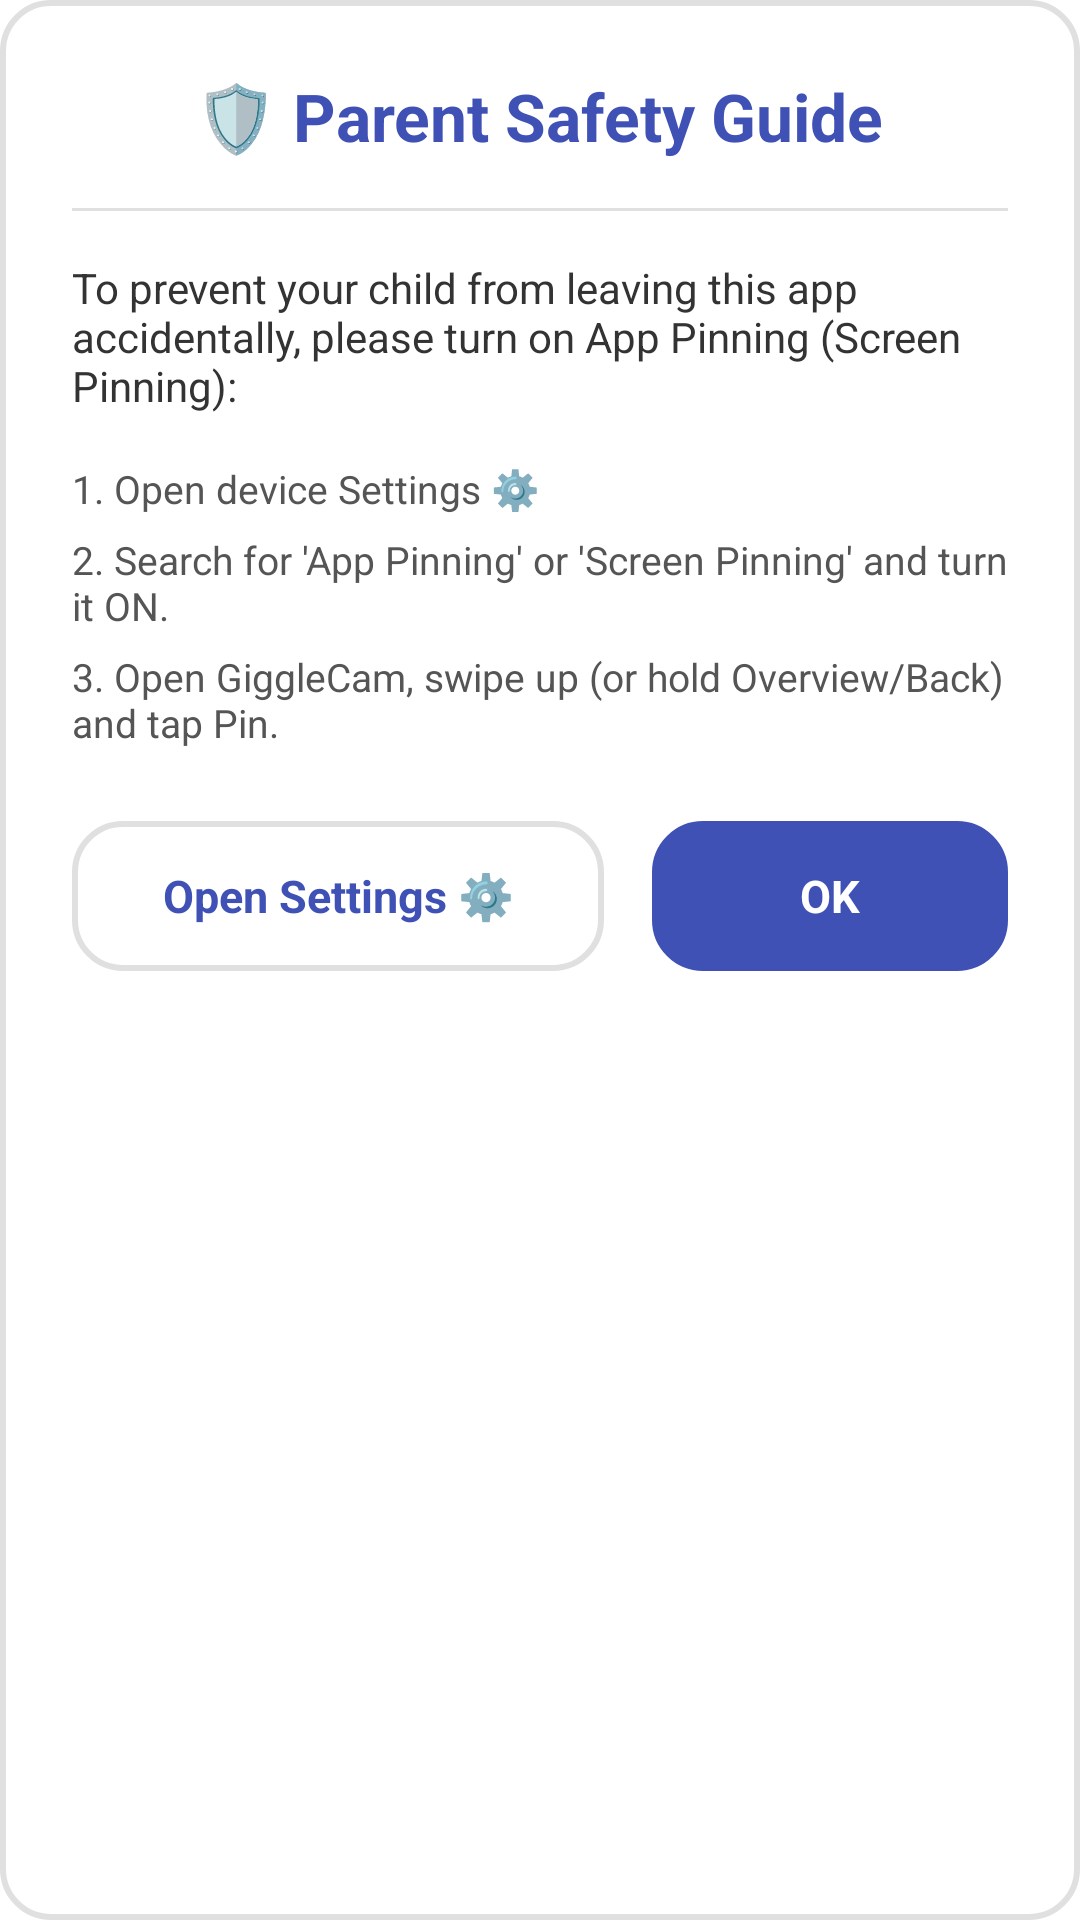

This screen was rendered from an Android layout file. Write that file and the resources it references.
<!-- AndroidManifest.xml: application theme SplashTheme -->
<!-- res/layout/dialog_pinning_guide.xml -->
<?xml version="1.0" encoding="utf-8"?>
<LinearLayout xmlns:android="http://schemas.android.com/apk/res/android"
    android:layout_width="match_parent"
    android:layout_height="wrap_content"
    android:orientation="vertical"
    android:background="@drawable/card_sub_option"
    android:padding="24dp"
    android:layout_margin="16dp"
    android:gravity="center_horizontal">

    
    <TextView
        android:layout_width="wrap_content"
        android:layout_height="wrap_content"
        android:text="🛡️ Parent Safety Guide"
        android:textColor="#3F51B5"
        android:textSize="22sp"
        android:textStyle="bold"
        android:layout_marginBottom="16dp" />

    <View
        android:layout_width="match_parent"
        android:layout_height="1dp"
        android:background="#E0E0E0"
        android:layout_marginBottom="16dp" />

    
    <TextView
        android:layout_width="match_parent"
        android:layout_height="wrap_content"
        android:text="To prevent your child from leaving this app accidentally, please turn on App Pinning (Screen Pinning):"
        android:textColor="#333333"
        android:textSize="14sp"
        android:layout_marginBottom="16dp" />

    <LinearLayout
        android:layout_width="match_parent"
        android:layout_height="wrap_content"
        android:orientation="vertical"
        android:gravity="start"
        android:layout_marginBottom="24dp">

        <TextView
            android:layout_width="wrap_content"
            android:layout_height="wrap_content"
            android:text="1. Open device Settings ⚙️"
            android:textColor="#555555"
            android:textSize="13sp"
            android:layout_marginBottom="6dp" />

        <TextView
            android:layout_width="wrap_content"
            android:layout_height="wrap_content"
            android:text="2. Search for 'App Pinning' or 'Screen Pinning' and turn it ON."
            android:textColor="#555555"
            android:textSize="13sp"
            android:layout_marginBottom="6dp" />

        <TextView
            android:layout_width="wrap_content"
            android:layout_height="wrap_content"
            android:text="3. Open GiggleCam, swipe up (or hold Overview/Back) and tap Pin."
            android:textColor="#555555"
            android:textSize="13sp" />

    </LinearLayout>

    
    <LinearLayout
        android:layout_width="match_parent"
        android:layout_height="wrap_content"
        android:orientation="horizontal">

        <TextView
            android:id="@+id/btn_open_settings"
            android:layout_width="0dp"
            android:layout_height="50dp"
            android:layout_weight="1.2"
            android:background="@drawable/card_sub_option"
            android:gravity="center"
            android:text="Open Settings ⚙️"
            android:textColor="#3F51B5"
            android:textSize="15sp"
            android:textStyle="bold"
            android:layout_marginEnd="8dp"
            android:filterTouchesWhenObscured="true" android:clickable="true"
            android:focusable="true"/>

        <TextView
            android:id="@+id/btn_close_guide"
            android:layout_width="0dp"
            android:layout_height="50dp"
            android:layout_weight="0.8"
            android:background="@drawable/card_sub_option"
            android:backgroundTint="#3F51B5"
            android:gravity="center"
            android:text="OK"
            android:textColor="#FFFFFF"
            android:textSize="15sp"
            android:textStyle="bold"
            android:layout_marginStart="8dp"
            android:filterTouchesWhenObscured="true" android:clickable="true"
            android:focusable="true"/>

    </LinearLayout>

</LinearLayout>
<!-- resources referenced by this layout -->
<resources>
  <!-- drawable card_sub_option (drawable) -->
  <?xml version="1.0" encoding="utf-8"?>
  <shape xmlns:android="http://schemas.android.com/apk/res/android">
      <solid android:color="#FFFFFF" />
      <corners android:radius="16dp" />
      <stroke
          android:width="2dp"
          android:color="#E0E0E0" />
  </shape>
  <style name="SplashTheme" parent="Theme.SplashScreen">
      <item name="windowSplashScreenBackground">@color/colorPrimary</item>
      <item name="windowSplashScreenAnimatedIcon">@mipmap/ic_launcher</item>
      <item name="postSplashScreenTheme">@style/AppTheme</item>
    </style>
  <color name="colorPrimary">#D5B5FF</color>
  <style name="AppTheme" parent="Theme.AppCompat.DayNight.NoActionBar">
      <item name="android:statusBarColor">@android:color/transparent</item>
      <item name="android:navigationBarColor">@android:color/transparent</item>
    </style>
</resources>
